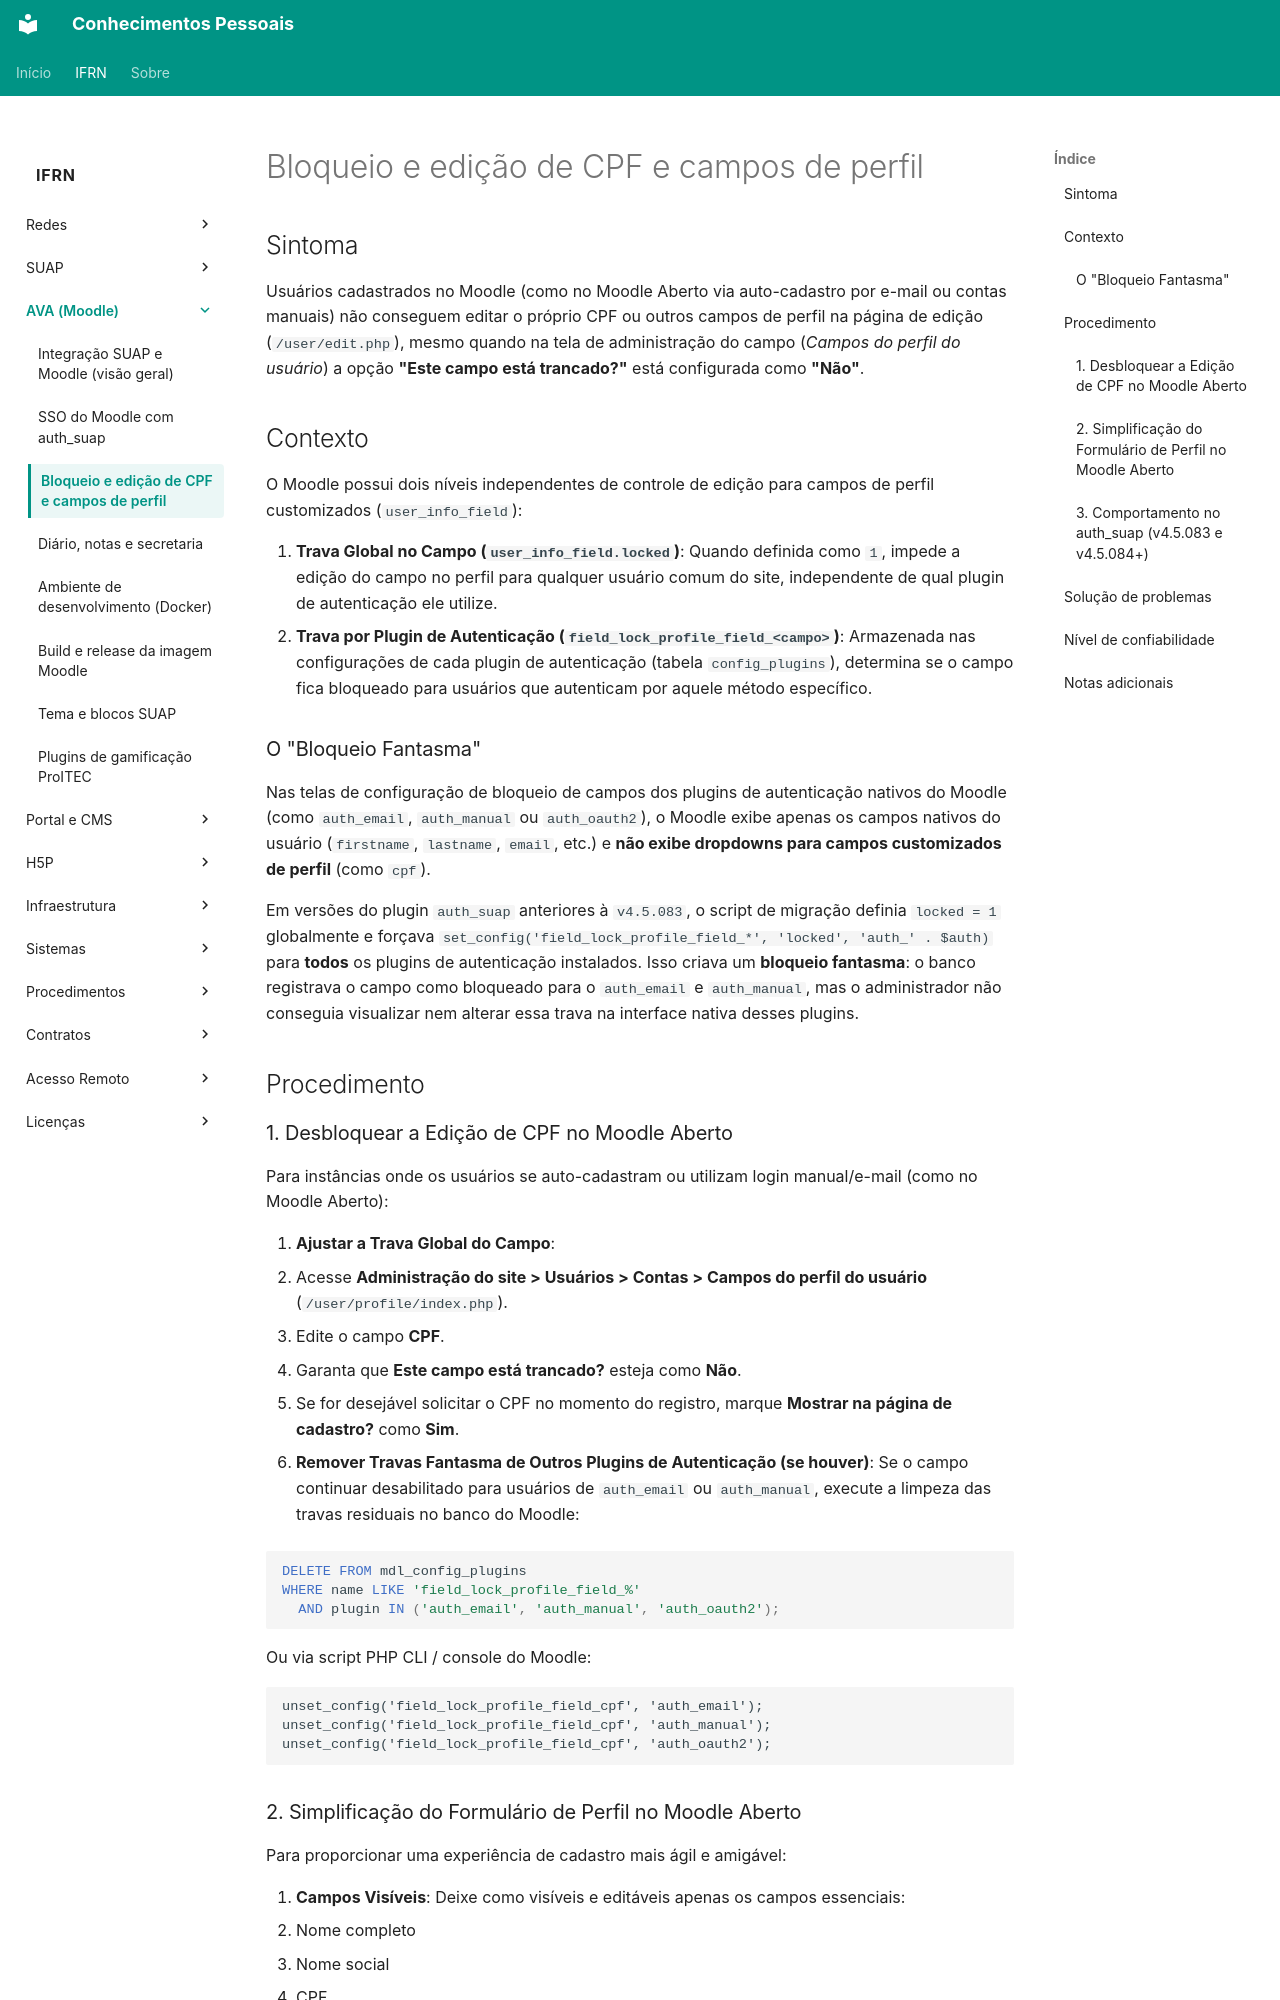

repository: kelsoncm/base-conhecimento-ifrn · page: ifrn/ava/edicao-bloqueio-cpf-campos-perfil-moodle/index.html · generator: mkdocs

---
title: "Bloqueio e Edição de CPF e Campos de Perfil no Moodle (SUAP e Moodle Aberto)"
category: "AVA"
service: "AVA"
audience: ["TIC", "Administradores Moodle"]
tags: ["moodle", "cpf", "auth_suap", "local_suap", "perfil", "autenticação", "moodle-aberto"]
reliability: "prático"
last_review: "2026-10-09"
source: "Resolução de problemas de bloqueio de CPF e simplificação de formulário no Moodle Aberto"
---

## Sintoma

Usuários cadastrados no Moodle (como no Moodle Aberto via auto-cadastro por e-mail ou contas manuais) não conseguem editar o próprio CPF ou outros campos de perfil na página de edição (`/user/edit.php`), mesmo quando na tela de administração do campo (*Campos do perfil do usuário*) a opção **"Este campo está trancado?"** está configurada como **"Não"**.

## Contexto

O Moodle possui dois níveis independentes de controle de edição para campos de perfil customizados (`user_info_field`):

1. **Trava Global no Campo (`user_info_field.locked`)**: Quando definida como `1`, impede a edição do campo no perfil para qualquer usuário comum do site, independente de qual plugin de autenticação ele utilize.
2. **Trava por Plugin de Autenticação (`field_lock_profile_field_<campo>`)**: Armazenada nas configurações de cada plugin de autenticação (tabela `config_plugins`), determina se o campo fica bloqueado para usuários que autenticam por aquele método específico.

### O "Bloqueio Fantasma"

Nas telas de configuração de bloqueio de campos dos plugins de autenticação nativos do Moodle (como `auth_email`, `auth_manual` ou `auth_oauth2`), o Moodle exibe apenas os campos nativos do usuário (`firstname`, `lastname`, `email`, etc.) e **não exibe dropdowns para campos customizados de perfil** (como `cpf`).

Em versões do plugin `auth_suap` anteriores à `v4.5.083`, o script de migração definia `locked = 1` globalmente e forçava `set_config('field_lock_profile_field_*', 'locked', 'auth_' . $auth)` para **todos** os plugins de autenticação instalados. Isso criava um **bloqueio fantasma**: o banco registrava o campo como bloqueado para o `auth_email` e `auth_manual`, mas o administrador não conseguia visualizar nem alterar essa trava na interface nativa desses plugins.

## Procedimento

### 1. Desbloquear a Edição de CPF no Moodle Aberto

Para instâncias onde os usuários se auto-cadastram ou utilizam login manual/e-mail (como no Moodle Aberto):

1. **Ajustar a Trava Global do Campo**:
   - Acesse **Administração do site > Usuários > Contas > Campos do perfil do usuário** (`/user/profile/index.php`).
   - Edite o campo **CPF**.
   - Garanta que **Este campo está trancado?** esteja como **Não**.
   - Se for desejável solicitar o CPF no momento do registro, marque **Mostrar na página de cadastro?** como **Sim**.

2. **Remover Travas Fantasma de Outros Plugins de Autenticação (se houver)**:
   Se o campo continuar desabilitado para usuários de `auth_email` ou `auth_manual`, execute a limpeza das travas residuais no banco do Moodle:

   ```sql
   DELETE FROM mdl_config_plugins 
   WHERE name LIKE 'field_lock_profile_field_%' 
     AND plugin IN ('auth_email', 'auth_manual', 'auth_oauth2');
   ```

   Ou via script PHP CLI / console do Moodle:

   ```php
   unset_config('field_lock_profile_field_cpf', 'auth_email');
   unset_config('field_lock_profile_field_cpf', 'auth_manual');
   unset_config('field_lock_profile_field_cpf', 'auth_oauth2');
   ```
